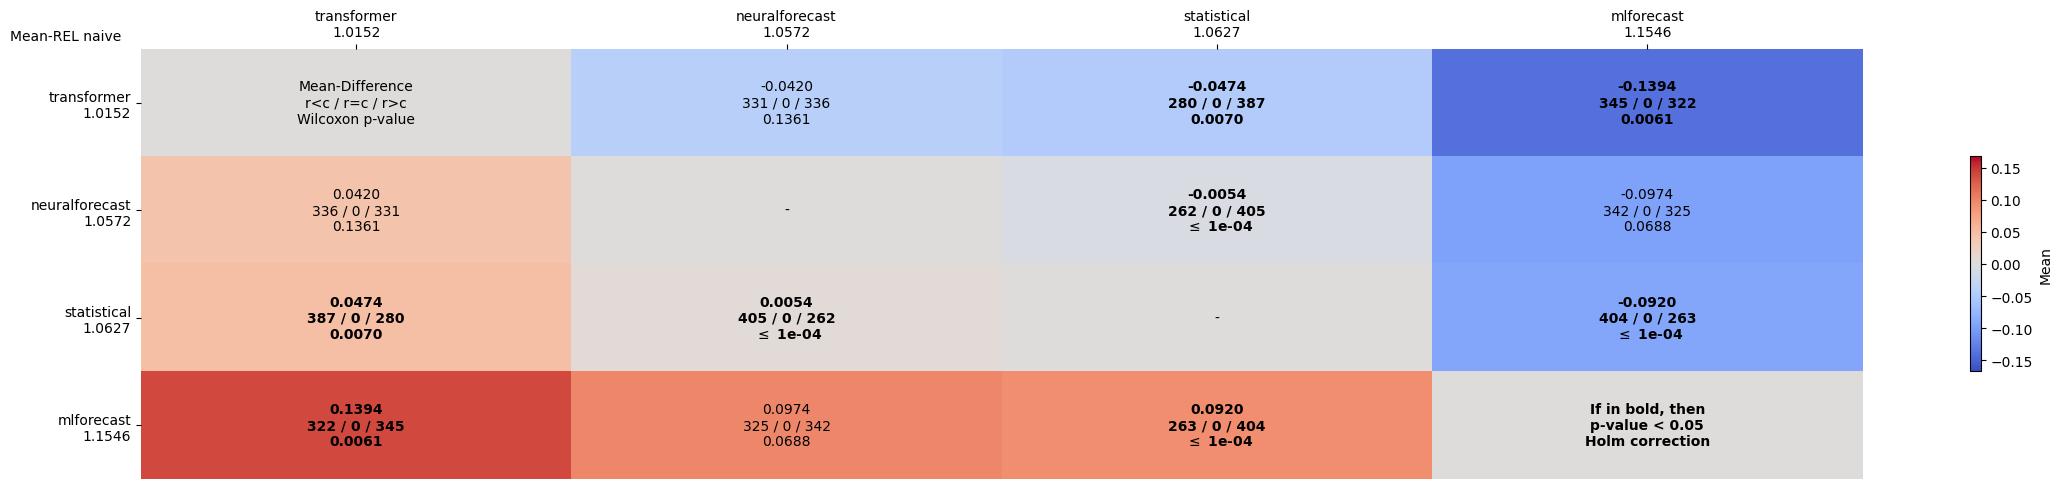

Data behind this chart, as committed beside it:
comparates, transformer, neuralforecast, statistical, mlforecast
transformer, Mean-Difference?r<c / r=c / r>c?Wilcoxon…, -0.0420?331 / 0 / 336?0.1361, -0.0474?280 / 0 / 387?0.0070, -0.1394?345 / 0 / 322?0.0061
neuralforecast, 0.0420?336 / 0 / 331?0.1361, -, -0.0054?262 / 0 / 405? $\leq$ 1e-04, -0.0974?342 / 0 / 325?0.0688
statistical, 0.0474?387 / 0 / 280?0.0070, 0.0054?405 / 0 / 262? $\leq$ 1e-04, -, -0.0920?404 / 0 / 263? $\leq$ 1e-04
mlforecast, 0.1394?322 / 0 / 345?0.0061, 0.0974?325 / 0 / 342?0.0688, 0.0920?263 / 0 / 404? $\leq$ 1e-04, If in bold, then?p-value < 0.05?Holm cor…
